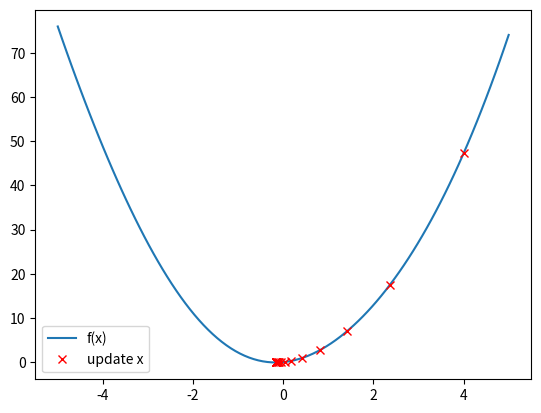

Python code for this plot:
import matplotlib.pyplot as plt
import numpy as np

# define the funcion
f = lambda x: np.sin(x) + 3*x**2

# define the gradient descent algorithm for this funcion
def find_min_gradient(start_point, step, num_iterations):
    x = start_point
    # create a list to store the change of x
    x_history = [x]
    for i in range(num_iterations):
        # calculted the gradient for this example
        grad_x = np.cos(x) + 6*x
        # update rule
        x = x - step*grad_x
        x_history.append(x) # store each updated x
        # calculted the gradient for the updated x
        new_grad_x = np.cos(x) + 6*x
        # stop criteria: new_grad_x = 0 or new_grad_x changes sign
        if new_grad_x == 0 or new_grad_x*grad_x < 0:
            print("The minimum point at x=", x, "y=", f(x))
            break
    return x_history

x_history = find_min_gradient(start_point=4, step=0.07, num_iterations=100)
x_range = np.linspace(-5,5,100)
plt.plot(x_range, f(x_range), label="f(x)")
# here, we need transfer list to array for x_history
plt.plot(x_history, f(np.array(x_history)), 'rx', label='update x')
plt.legend(loc="best")
plt.show()